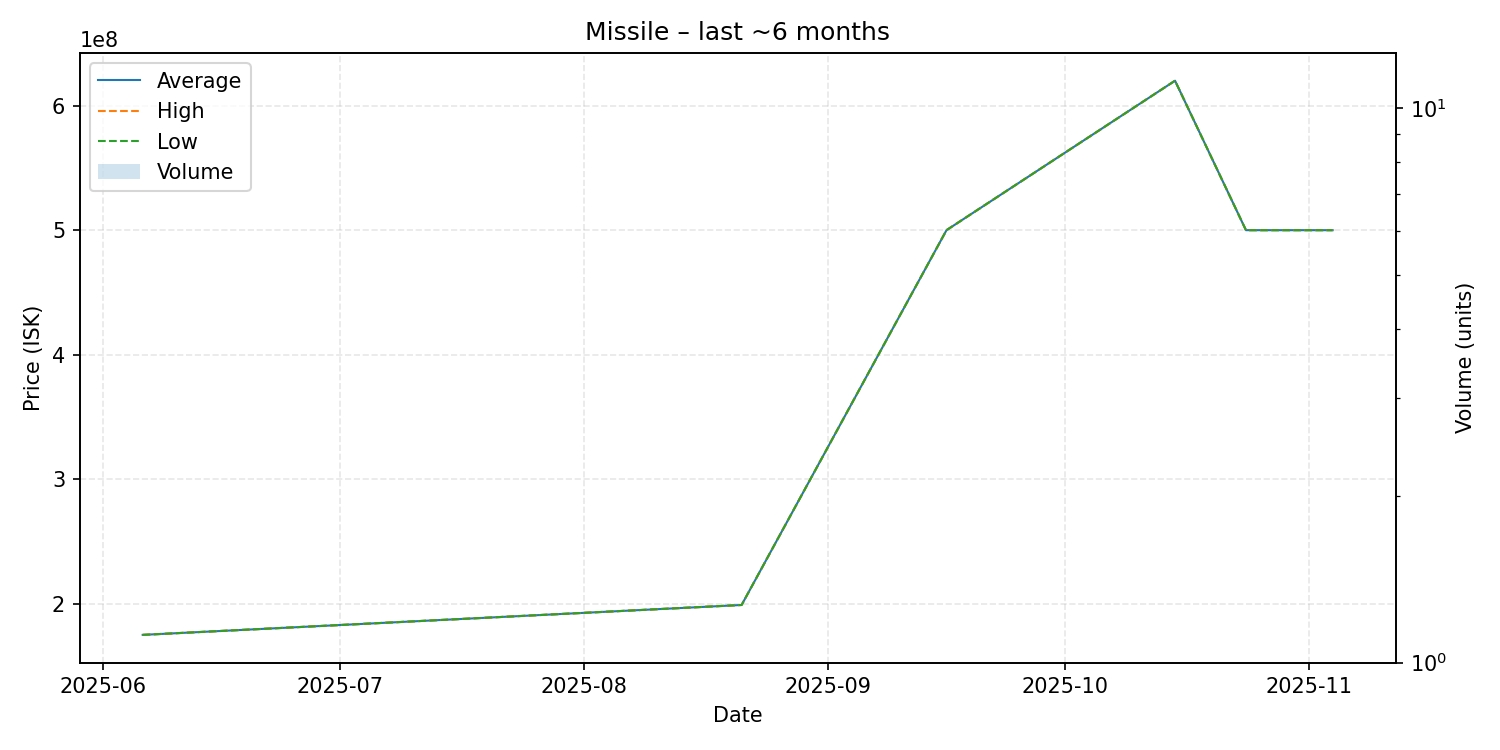

The data file committed next to this chart (first rows):
date, average, highest, lowest, order_count, volume
2025-06-06, 175100000, 175100000, 175100000, 1, 1
2025-08-21, 199100000, 199100000, 199100000, 1, 1
2025-09-16, 500000000, 500000000, 500000000, 1, 1
2025-10-15, 620000000, 620000000, 620000000, 1, 1
2025-10-24, 500000000, 500000000, 500000000, 1, 1
2025-11-04, 500000000, 500000000, 500000000, 1, 1
